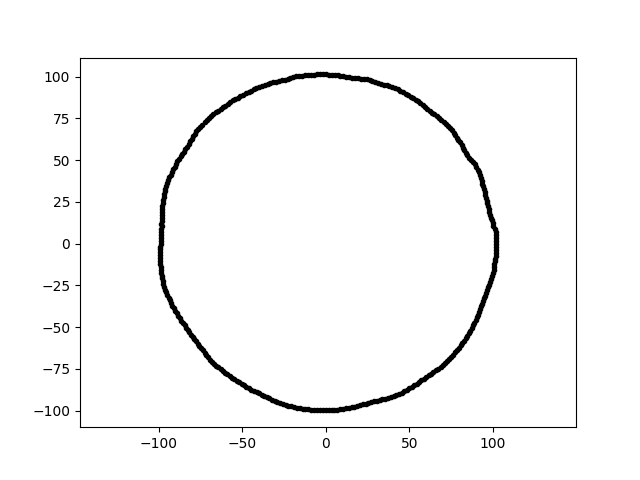

The data file committed next to this chart (first rows):
6.202357516504834736e-15, 1.012921851561308557e+02, 2.100000000000000000e+01
-1.831342876750585778e-14, -9.969366285994395582e+01, 2.100000000000000000e+01
7.424290047651516034e+01, 6.923262473296738051e+01, 2.100000000000000000e+01
-9.726463744072174222e+01, 2.606198105434735979e+01, 2.100000000000000000e+01
-9.146519039344163104e+01, 4.461055407426263741e+01, 2.100000000000000000e+01
-9.289873663156366490e+01, 4.136118237729506575e+01, 2.100000000000000000e+01
1.018684313658907996e+02, -3.557324010214181875e+00, 2.100000000000000000e+01
-8.973960189552536804e+01, 4.771539272139714427e+01, 2.100000000000000000e+01
-8.257518333825331069e+01, -5.159870129636822611e+01, 2.100000000000000000e+01
7.007528450744523241e+01, -7.256508135495818124e+01, 2.100000000000000000e+01
8.081289475382813237e+01, -6.089688414227804003e+01, 2.100000000000000000e+01
-9.403330043028900320e+01, -3.237826190691147588e+01, 2.100000000000000000e+01
6.648639494127984051e+01, 7.648384825046707647e+01, 2.100000000000000000e+01
-8.397815289639949299e+01, 5.664397935731696521e+01, 2.100000000000000000e+01
6.923463685937865364e+01, 7.424505821791922244e+01, 2.100000000000000000e+01
-3.217025784990143222e+01, -9.342921278531977691e+01, 2.100000000000000000e+01
8.467992839970315799e+01, 5.291389197885076356e+01, 2.100000000000000000e+01
1.013280384805046737e+02, -1.065000599546447546e+01, 2.100000000000000000e+01
-3.142220280065698645e+01, 9.670759626136417353e+01, 2.100000000000000000e+01
-6.438627575364989752e+01, 7.951042884806402355e+01, 2.100000000000000000e+01
-8.857142775286393999e+01, -4.319917173087851126e+01, 2.100000000000000000e+01
5.075590411403639735e+01, 8.791180470960520665e+01, 2.100000000000000000e+01
-8.302303477057597547e+01, 5.813335479140411621e+01, 2.100000000000000000e+01
-4.147362548443197028e+01, 9.315128798516524000e+01, 2.100000000000000000e+01
-9.360924916321309297e+01, 3.973476883407397509e+01, 2.100000000000000000e+01
-3.815456756038326347e+01, 9.443586856648848027e+01, 2.100000000000000000e+01
1.752058125254133358e+01, 9.936415392667251467e+01, 2.100000000000000000e+01
-9.216094963198085566e+01, 4.297535659622977988e+01, 2.100000000000000000e+01
6.008593165627258514e+01, -7.973672445669446063e+01, 2.100000000000000000e+01
3.484454541565849439e+00, -9.978172280508435676e+01, 2.100000000000000000e+01
-2.565683953215321722e+01, -9.575262869563756851e+01, 2.100000000000000000e+01
9.738135567669208115e+01, -2.609325561141756467e+01, 2.100000000000000000e+01
-9.716616688463521712e+01, -2.422624633327327714e+01, 2.100000000000000000e+01
1.019533518587706595e+02, -1.779602376344259884e+00, 2.100000000000000000e+01
-7.758478317083884690e+01, -5.846432758473272884e+01, 2.100000000000000000e+01
-8.031029484613048908e+01, 6.274527902379827538e+01, 2.100000000000000000e+01
-5.414456044933216816e+01, 8.664940964681670721e+01, 2.100000000000000000e+01
9.178869523962744381e+01, -4.086696010772520538e+01, 2.100000000000000000e+01
-3.990311404267912110e+01, -8.962386153315107151e+01, 2.100000000000000000e+01
5.958591508410733439e+01, 8.201297623649593049e+01, 2.100000000000000000e+01
8.651899926436502142e+01, -5.198585945563145572e+01, 2.100000000000000000e+01
3.054190616277857018e+01, -9.399832179113508346e+01, 2.100000000000000000e+01
6.298242328566817605e+01, -7.777681542715862406e+01, 2.100000000000000000e+01
7.538379290688071421e+01, 6.787587200786622077e+01, 2.100000000000000000e+01
-8.173516004006765456e+01, -5.307943356123367806e+01, 2.100000000000000000e+01
3.637404956794406274e+01, 9.475763876808134967e+01, 2.100000000000000000e+01
-7.463929314496037648e+01, -6.262980334926912462e+01, 2.100000000000000000e+01
9.549493026214292968e+01, -3.102818373255808027e+01, 2.100000000000000000e+01
4.546269986540139740e+01, -8.922557236446442630e+01, 2.100000000000000000e+01
-9.551243741078380367e+01, -2.920108257737658164e+01, 2.100000000000000000e+01
8.127188259609489762e+01, 5.904747903712167556e+01, 2.100000000000000000e+01
-5.612368091682253635e+01, -8.015292303239048977e+01, 2.100000000000000000e+01
-6.723814363815922945e+01, 7.734863620152671615e+01, 2.100000000000000000e+01
-2.238325467726674489e+01, -9.695252762253876710e+01, 2.100000000000000000e+01
9.796762917474525523e+01, -2.442607332542057108e+01, 2.100000000000000000e+01
-2.734284762111188982e+01, -9.535584172960675176e+01, 2.100000000000000000e+01
-8.481680089394096456e+01, 5.508067453124669299e+01, 2.100000000000000000e+01
-5.221191275984509161e+00, -9.962626440983358123e+01, 2.100000000000000000e+01
-5.862035160214316676e+01, 8.371853829512265577e+01, 2.100000000000000000e+01
9.507529001250046008e+01, 3.089183435011712220e+01, 2.100000000000000000e+01
1.040686633056816035e+01, -9.901471909540398997e+01, 2.100000000000000000e+01
... 299 more rows
